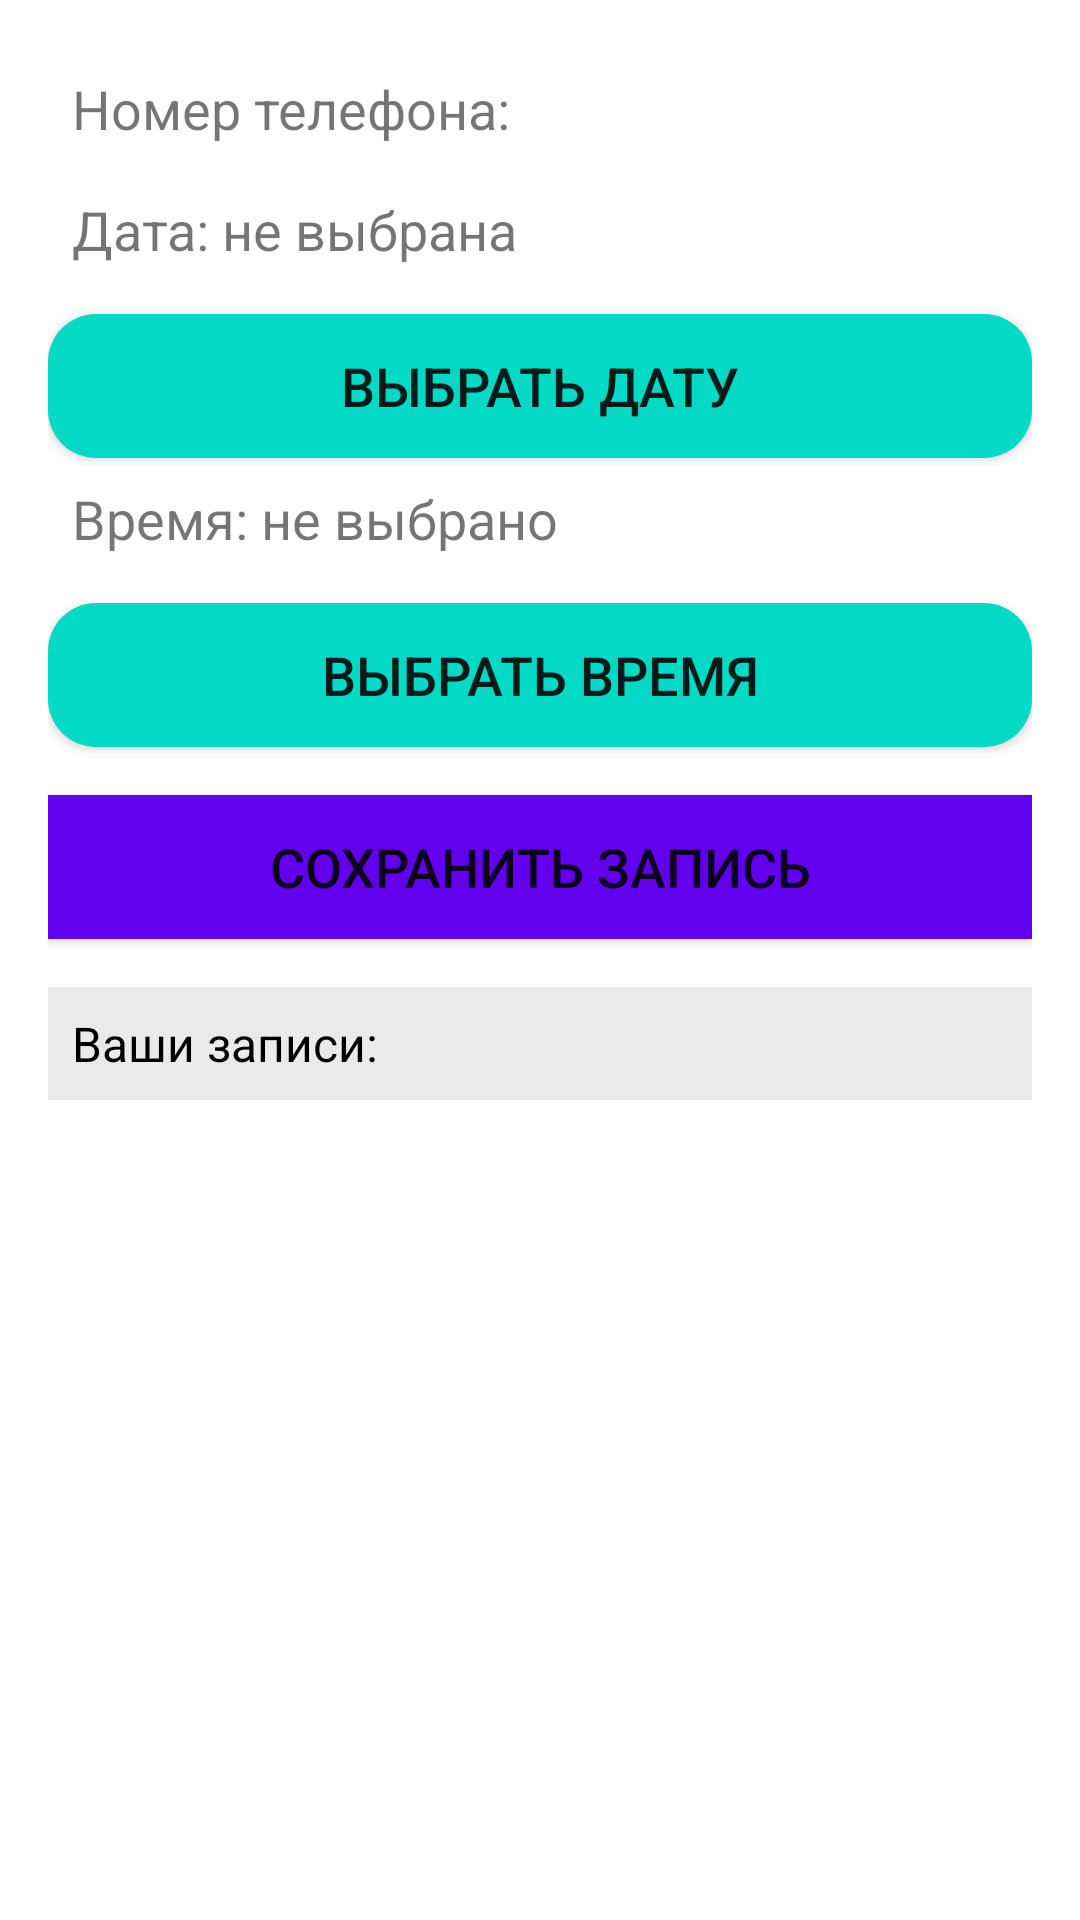

Android layout source for this screen:
<!-- AndroidManifest.xml: application theme Theme.AppCompat.DayNight -->
<!-- res/layout/activity_record.xml -->
<LinearLayout xmlns:android="http://schemas.android.com/apk/res/android"
    android:layout_width="match_parent"
    android:layout_height="match_parent"
    android:orientation="vertical"
    android:padding="16dp"
    android:background="#FFFFFF">

    <TextView
        android:id="@+id/tvPhoneNumber"
        android:layout_width="match_parent"
        android:layout_height="wrap_content"
        android:text="Номер телефона: "
        android:textSize="18sp"
        android:padding="8dp" />

    <TextView
        android:id="@+id/tvDate"
        android:layout_width="match_parent"
        android:layout_height="wrap_content"
        android:text="Дата: не выбрана"
        android:textSize="18sp"
        android:padding="8dp" />

    <Button
        android:id="@+id/btnSelectDate"
        android:layout_width="match_parent"
        android:layout_height="wrap_content"
        android:text="Выбрать дату"
        android:background="@drawable/rounded_button"
        android:textSize="18sp"
        android:layout_marginTop="8dp" />

    <TextView
        android:id="@+id/tvTime"
        android:layout_width="match_parent"
        android:layout_height="wrap_content"
        android:text="Время: не выбрано"
        android:textSize="18sp"
        android:padding="8dp" />

    <Button
        android:id="@+id/btnSelectTime"
        android:layout_width="match_parent"
        android:layout_height="wrap_content"
        android:text="Выбрать время"
        android:background="@drawable/rounded_button"
        android:textSize="18sp"
        android:layout_marginTop="8dp" />

    <Button
        android:id="@+id/btnSaveRecord"
        android:layout_width="match_parent"
        android:layout_height="wrap_content"
        android:text="Сохранить запись"
        android:background="@color/colorPrimary"
        android:textSize="18sp"
        android:layout_marginTop="16dp" />

    <TextView
        android:id="@+id/tvUserRecords"
        android:layout_width="match_parent"
        android:layout_height="wrap_content"
        android:layout_marginTop="16dp"
        android:text="Ваши записи:"
        android:textSize="16sp"
        android:textColor="#000000"
        android:background="#EAEAEA"
        android:padding="8dp" />
</LinearLayout>
<!-- resources referenced by this layout -->
<resources>
  <color name="colorPrimary">#6200EE</color>
  <!-- drawable rounded_button (drawable) -->
  <?xml version="1.0" encoding="utf-8"?>
  <shape xmlns:android="http://schemas.android.com/apk/res/android">
      <solid android:color="#03DAC5" /> 
      <corners android:radius="16dp" /> 
  </shape>
</resources>
